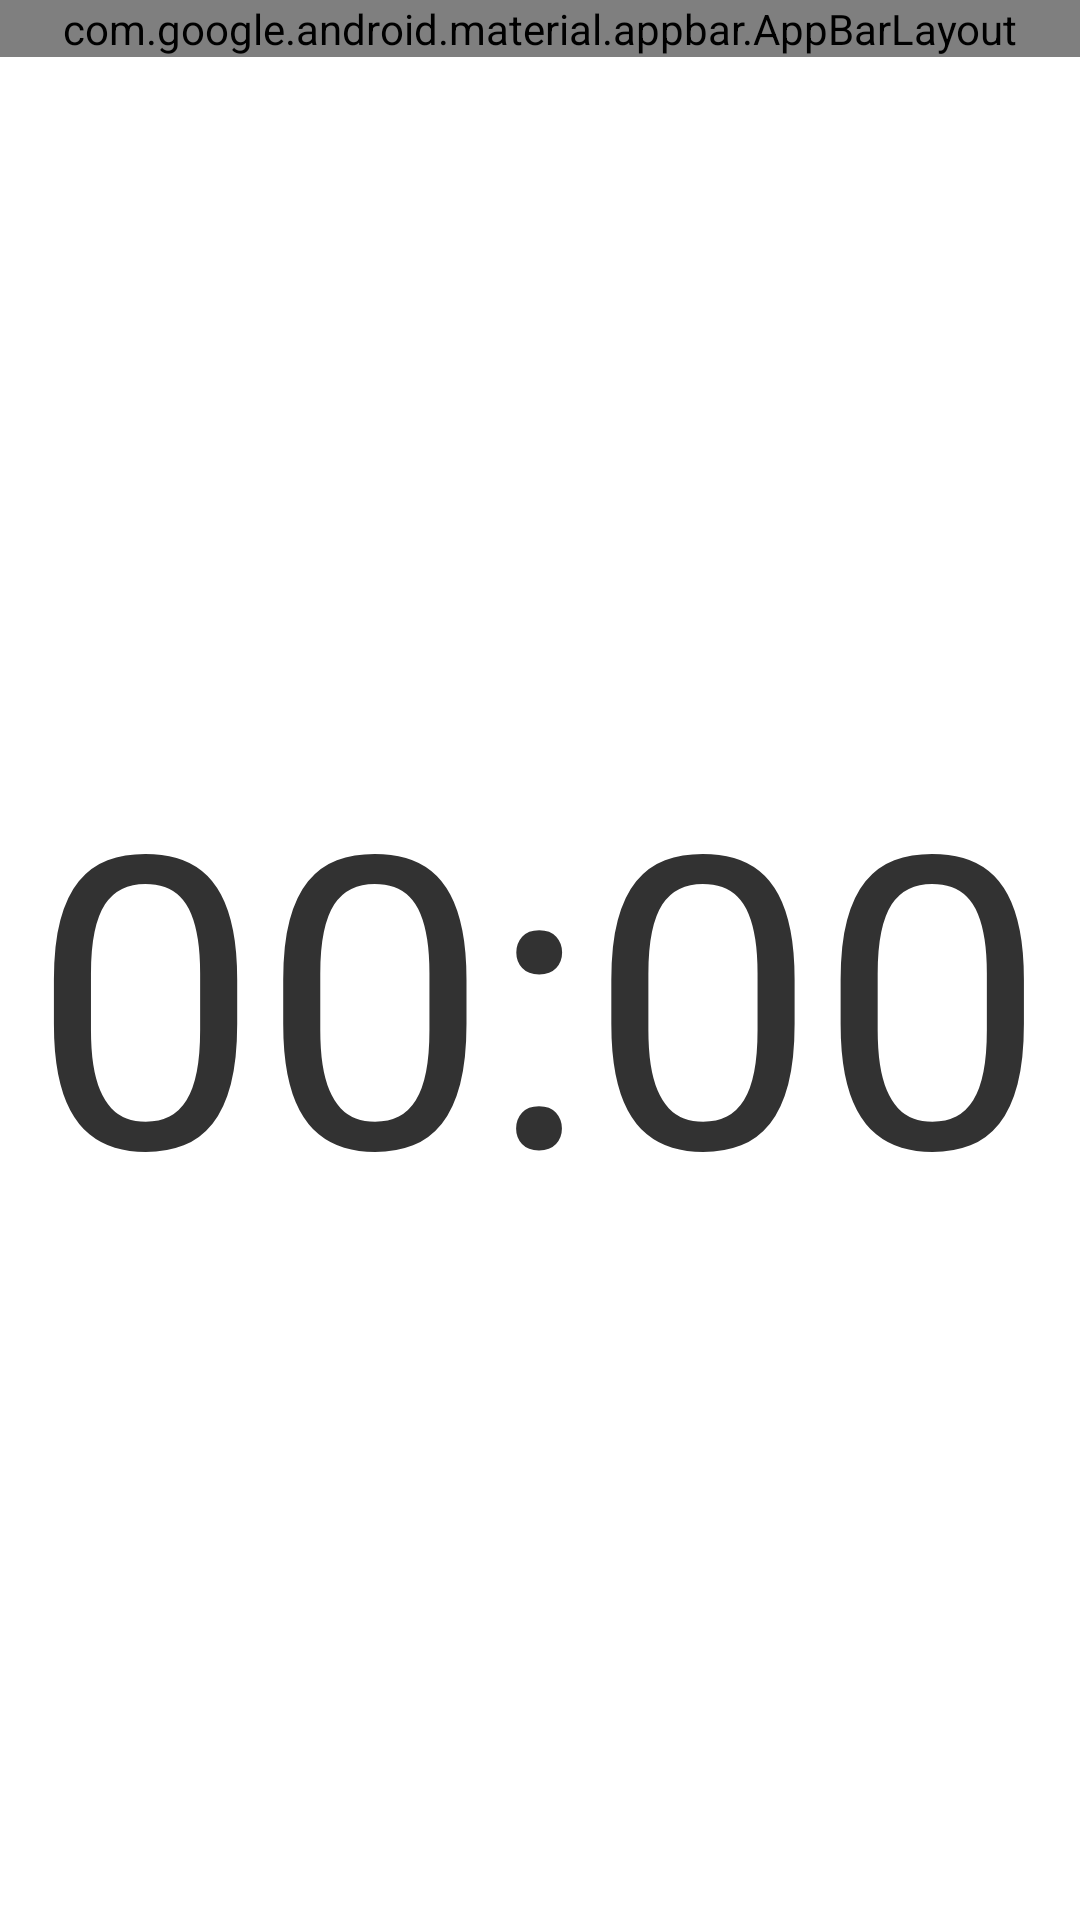

Android layout source for this screen:
<!-- AndroidManifest.xml: application theme AppTheme -->
<!-- res/layout/activity_tr.xml -->
<?xml version="1.0" encoding="utf-8"?>
<LinearLayout
	xmlns:android="http://schemas.android.com/apk/res/android"
	android:layout_height="match_parent"
	android:layout_width="match_parent"
	android:orientation="vertical">

	<include
		layout="@layout/app_bar"
		android:id="@+id/appbar"/>
	
	<LinearLayout
		android:layout_width="match_parent"
		android:layout_height="match_parent"
		android:gravity="center" >

		<TextView
			android:layout_height="wrap_content"
			android:layout_width="wrap_content"
			android:text="00:00"
			android:id="@+id/TR_TextView"
			android:textSize="136sp"/>

	</LinearLayout>
</LinearLayout>
<!-- res/layout/app_bar.xml (included above) -->
<?xml version="1.0" encoding="utf-8"?>
<android.support.design.widget.AppBarLayout
	xmlns:android="http://schemas.android.com/apk/res/android"
	xmlns:app="http://schemas.android.com/apk/res-auto"
	xmlns:tools="http://schemas.android.com/tools"
	android:layout_width="match_parent"
	android:layout_height="wrap_content"
	android:theme="@style/AppTheme.AppBarOverlay">

	<android.support.v7.widget.Toolbar
		android:id="@+id/toolbar"
		android:layout_width="match_parent"
		android:layout_height="?attr/actionBarSize"
		android:background="?attr/colorPrimary"
		app:popupTheme="@style/AppTheme.PopupOverlay" />

</android.support.design.widget.AppBarLayout>
<!-- resources referenced by this layout -->
<resources>
  <style name="AppTheme" parent="@android:style/Theme.Holo.Light" />
</resources>
